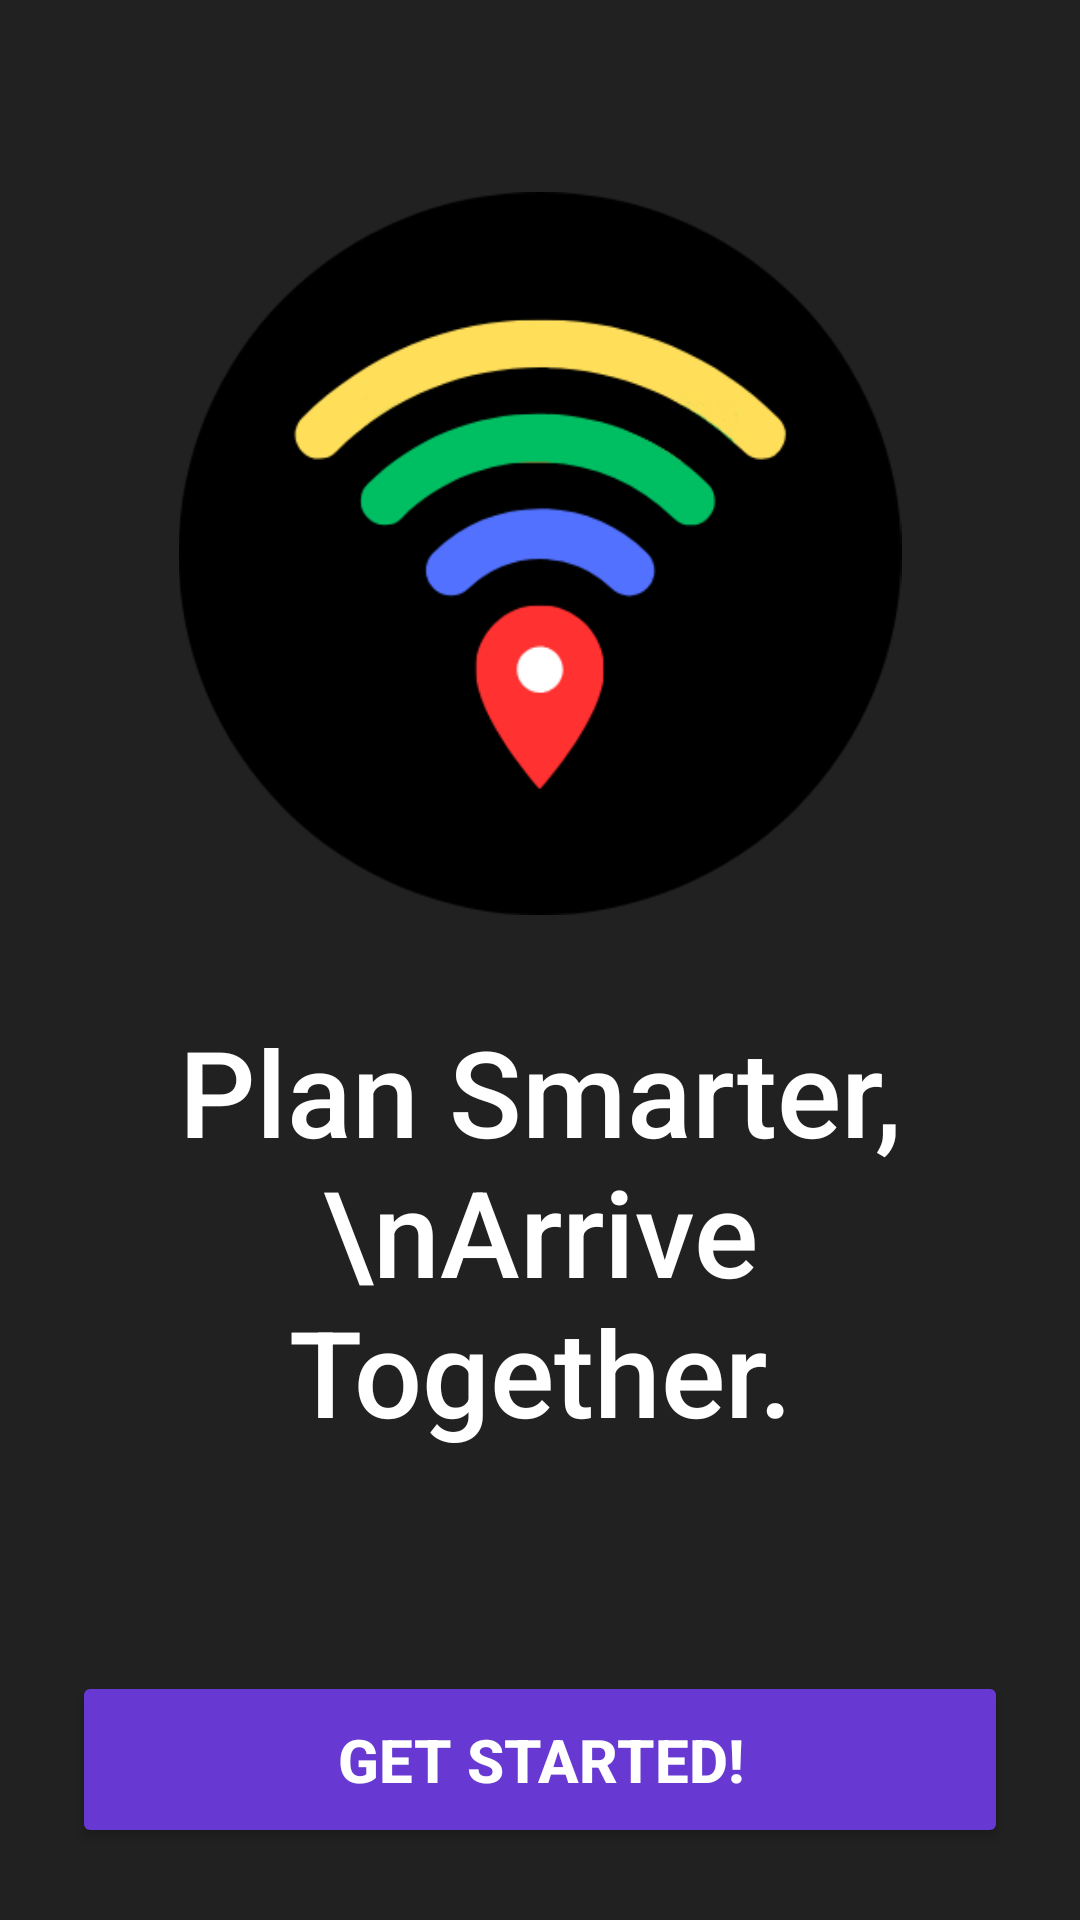

Layout XML and referenced resources for this Android screen:
<!-- AndroidManifest.xml: application theme Theme.SyncTime -->
<!-- res/layout/start_up_screen.xml -->
<?xml version="1.0" encoding="utf-8"?>
<LinearLayout xmlns:android="http://schemas.android.com/apk/res/android"
    xmlns:app="http://schemas.android.com/apk/res-auto"
    android:layout_width="match_parent"
    android:layout_height="match_parent"
    android:background="#212121"
    android:gravity="center_horizontal"
    android:orientation="vertical"
    android:padding="24dp">

    <ImageView
        android:id="@+id/imageView3"
        android:layout_width="266dp"
        android:layout_height="241dp"
        android:layout_marginTop="40dp"
        android:contentDescription="App_Logo"
        app:srcCompat="@drawable/circle_logo_black" />

    <TextView
        android:id="@+id/tagline"
        android:layout_width="wrap_content"
        android:layout_height="wrap_content"
        android:layout_marginTop="32dp"
        android:fontFamily="sans-serif-medium"
        android:gravity="center"
        android:text="Plan Smarter,\nArrive Together."
        android:textColor="@android:color/white"
        android:textSize="40sp" />

    
    <View
        android:layout_width="match_parent"
        android:layout_height="0dp"
        android:layout_weight="1" />

    <Button
        android:id="@+id/button"
        android:layout_width="match_parent"
        android:layout_height="wrap_content"
        android:layout_marginTop="60dp"
        android:backgroundTint="#6738d2"
        android:fontFamily="sans-serif-medium"
        android:padding="16dp"
        android:text="Get Started!"
        android:textColor="@android:color/white"
        android:textSize="20sp"
        android:textStyle="bold" />

</LinearLayout>
<!-- resources referenced by this layout -->
<resources>
  <!-- drawable circle_logo_black: webp bitmap (drawable, 9684 bytes) -->
  <style name="Theme.SyncTime" parent="Theme.MaterialComponents.Light.NoActionBar">
          <item name="colorPrimary">@color/purple_500</item>
          <item name="colorPrimaryDark">@color/purple_700</item>
          <item name="colorAccent">@color/teal_200</item>
          <item name="android:windowBackground">@color/white</item>
          <item name="android:textColor">@color/black</item>
      </style>
  <color name="purple_500">#FF6200EE</color>
  <color name="purple_700">#FF3700B3</color>
  <color name="teal_200">#FF03DAC5</color>
  <color name="white">#FFFFFFFF</color>
  <color name="black">#FF000000</color>
</resources>
